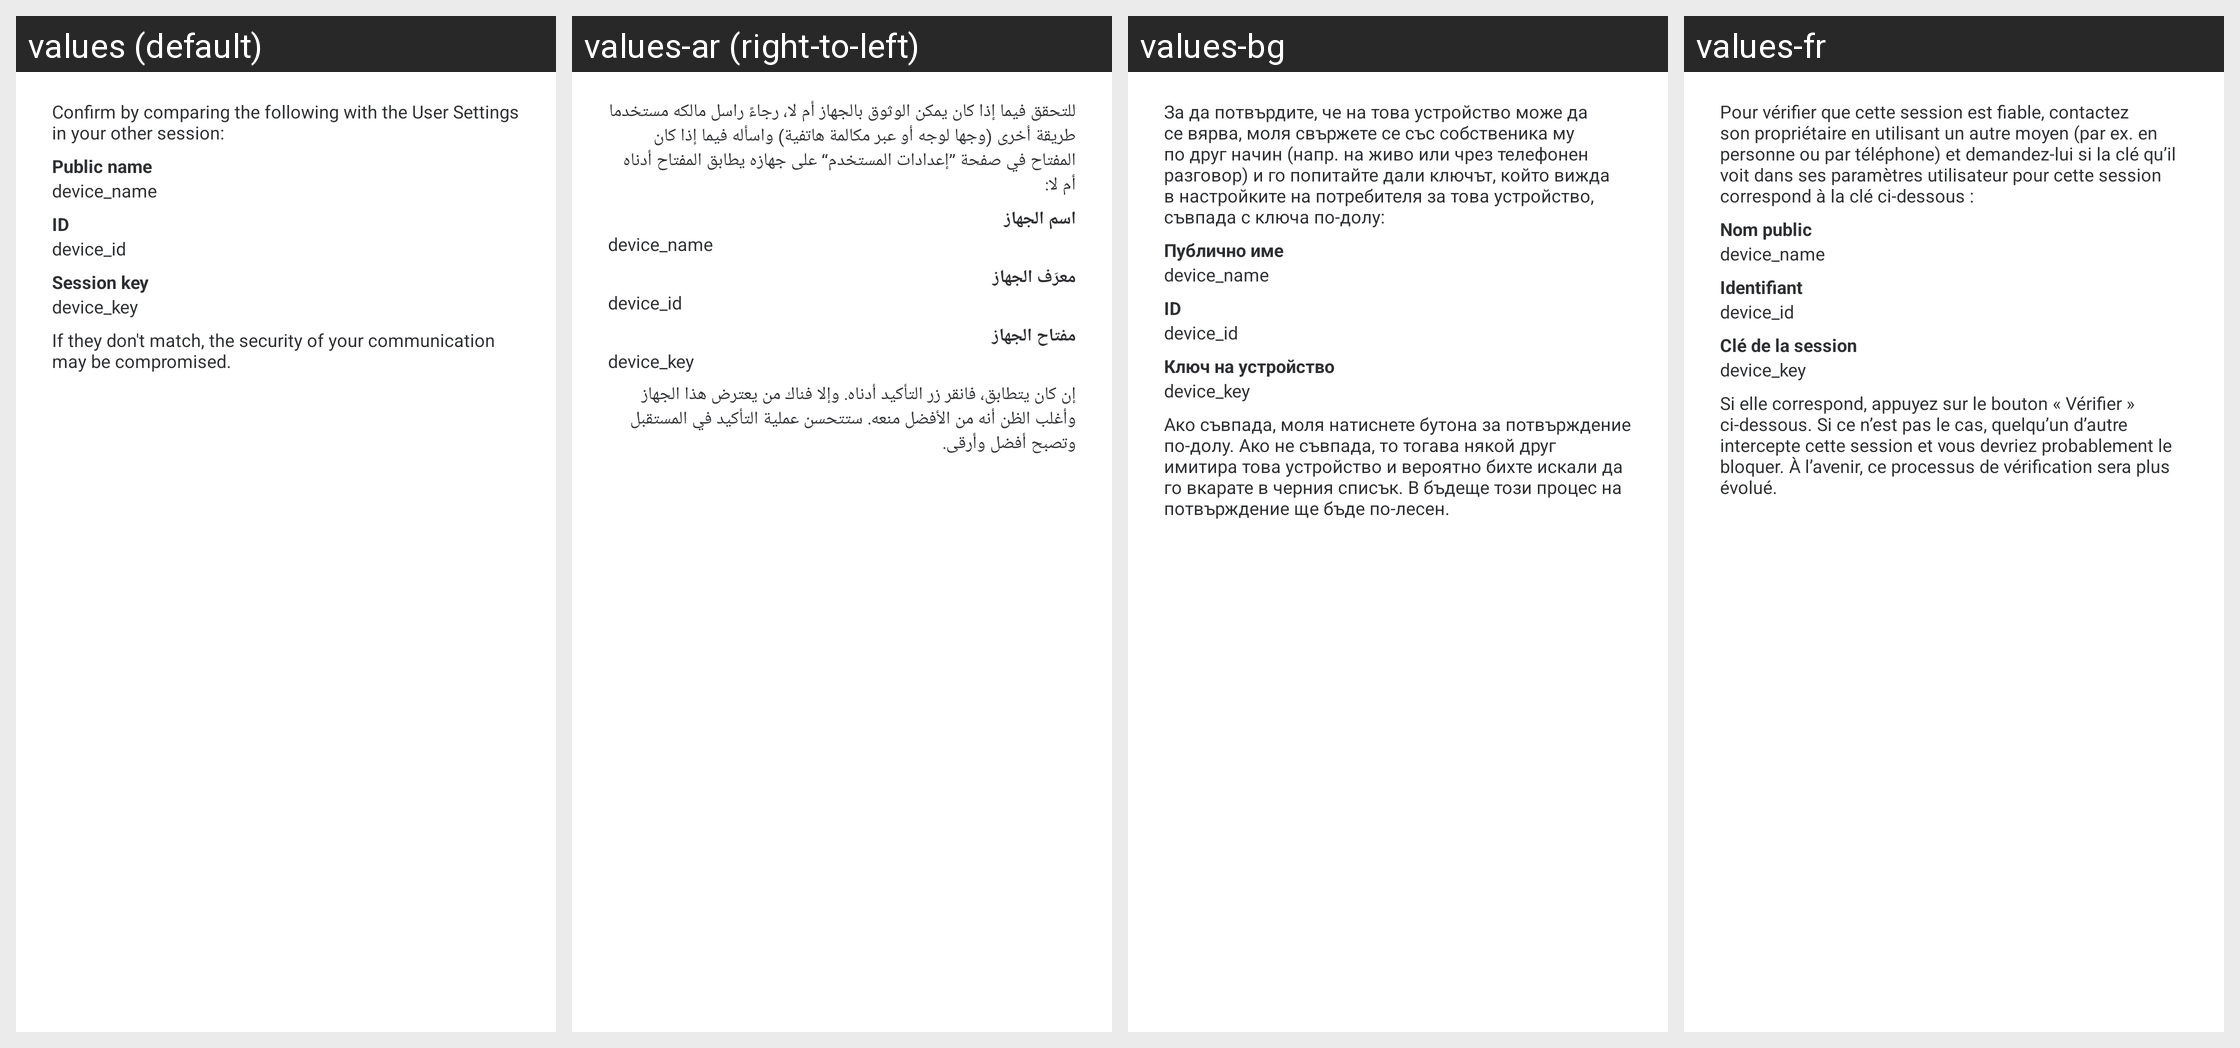

The same Android screen rendered under several of its app's locales, left to right. List the strings drawn on it with the default value and each locale's translation.
Android screen res/layout/dialog_device_verify.xml rendered under 4 locales, left to right: values (default), values-ar (right-to-left), values-bg, values-fr. Device: Nexus 5 (rendered at 1080×1920; each locale shown at half size, 540×960, under a caption strip naming it); theme AppTheme.Light.
Other locales in the repository, not shown: values-bn-rIN, values-bs, values-ca, values-cs, values-cy, values-da, values-de, values-el, values-en-rGB, values-eo, values-es, values-es-rMX, values-eu, values-fa, values-fi, values-fy, values-ga, values-gl, values-he, values-hu, values-id, values-in, values-is, values-it, values-ja, values-ko, values-lv, values-nb-rNO, values-nl, values-nn, values-pl, values-pt, values-pt-rBR, values-ro, values-ru, values-sk, values-sq, values-sr, values-sv, values-te, values-th, values-tlh, values-tr, values-uk, values-vls, values-zh-rCN, values-zh-rTW.
Strings drawn on this screen, with the default value and each locale's value (text and hints the layout hard-codes, and strings that could not be matched under every locale, appear in the picture but are not listed):

encryption_information_verify_device_warning
  values: Confirm by comparing the following with the User Settings in your other session:
  values-ar: للتحقق فيما إذا كان يمكن الوثوق بالجهاز أم لا، رجاءً راسل مالكه مستخدما طريقة أخرى (وجها لوجه أو عبر مكالمة هاتفية) واسأله فيما إذا كان المفتاح في صفحة ”إعدادات المستخدم“ على جهازه يطابق المفتاح أدناه أم لا:
  values-bg: За да потвърдите, че на това устройство може да се вярва, моля свържете се със собственика му по друг начин (напр. на живо или чрез телефонен разговор) и го попитайте дали ключът, който вижда в настройките на потребителя за това устройство, съвпада с ключа по-долу:
  values-fr: Pour vérifier que cette session est fiable, contactez son propriétaire en utilisant un autre moyen (par ex. en personne ou par téléphone) et demandez-lui si la clé qu’il voit dans ses paramètres utilisateur pour cette session correspond à la clé ci-dessous :

encryption_information_device_name
  values: Public name
  values-ar: اسم الجهاز
  values-bg: Публично име
  values-fr: Nom public

encryption_information_device_id
  values: ID
  values-ar: معرّف الجهاز
  values-bg: ID
  values-fr: Identifiant

encryption_information_device_key
  values: Session key
  values-ar: مفتاح الجهاز
  values-bg: Ключ на устройство
  values-fr: Clé de la session

encryption_information_verify_device_warning2
  values: If they don't match, the security of your communication may be compromised.
  values-ar: إن كان يتطابق، فانقر زر التأكيد أدناه. وإلا فناك من يعترض هذا الجهاز وأغلب الظن أنه من الأفضل منعه. ستتحسن عملية التأكيد في المستقبل وتصبح أفضل وأرقى.
  values-bg: Ако съвпада, моля натиснете бутона за потвърждение по-долу. Ако не съвпада, то тогава някой друг имитира това устройство и вероятно бихте искали да го вкарате в черния списък. В бъдеще този процес на потвърждение ще бъде по-лесен.
  values-fr: Si elle correspond, appuyez sur le bouton « Vérifier » ci-dessous. Si ce n’est pas le cas, quelqu’un d’autre intercepte cette session et vous devriez probablement le bloquer. À l’avenir, ce processus de vérification sera plus évolué.
